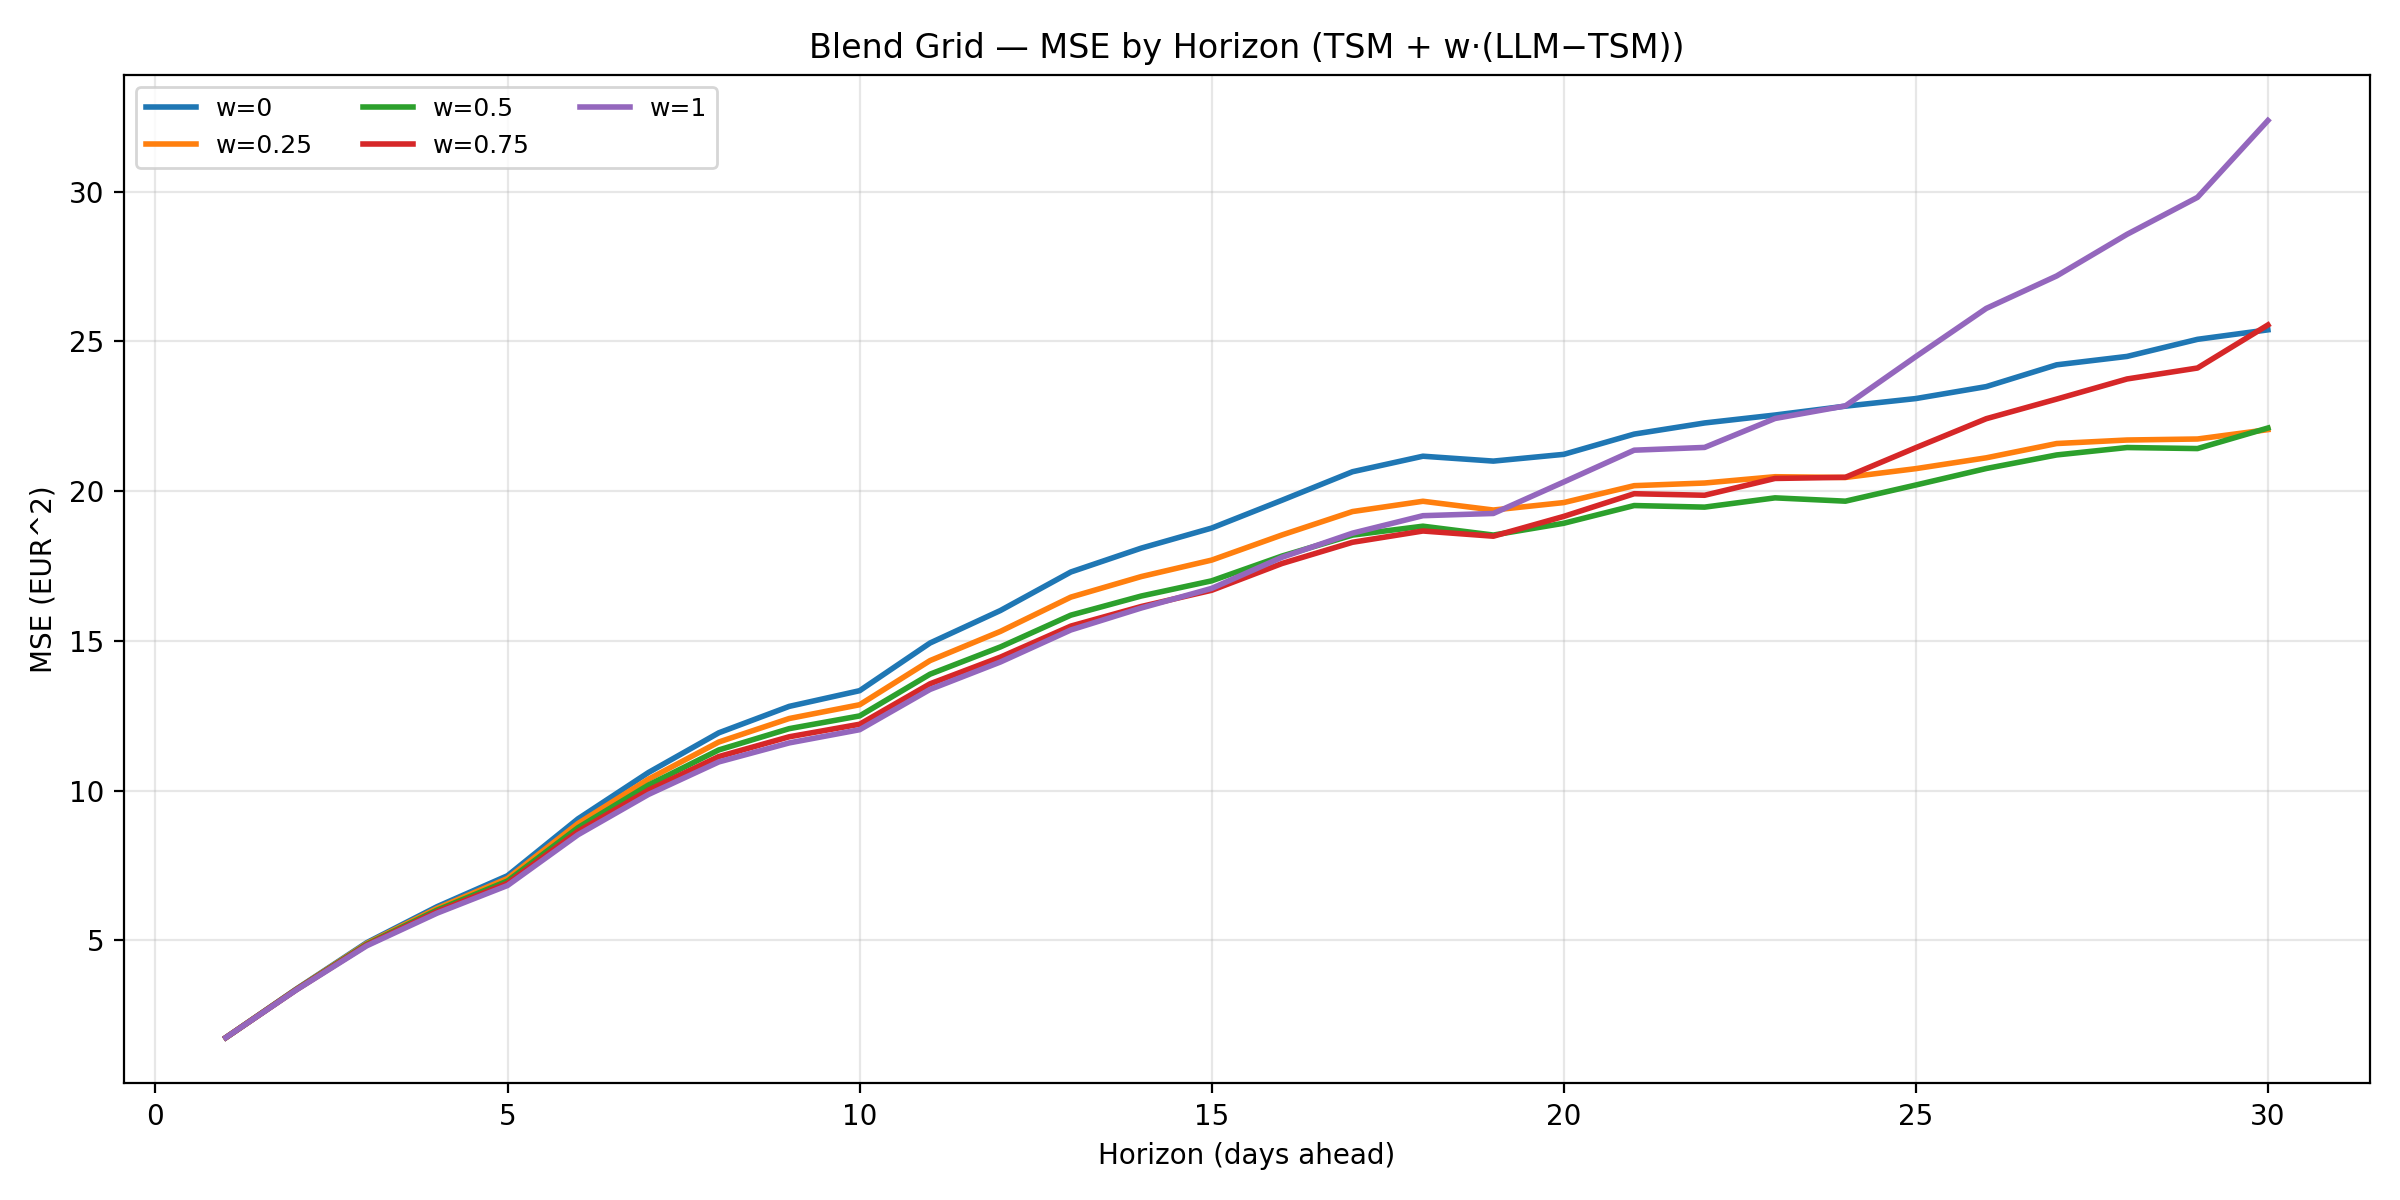

Data behind this chart, as committed beside it:
w, horizon, mse
0.0, 1, 1.752
0.25, 1, 1.752
0.5, 1, 1.752
0.75, 1, 1.752
1.0, 1, 1.752
0.0, 2, 3.373
0.25, 2, 3.365
0.5, 2, 3.358
0.75, 2, 3.35
1.0, 2, 3.343
0.0, 3, 4.922
0.25, 3, 4.895
0.5, 3, 4.868
0.75, 3, 4.842
1.0, 3, 4.817
0.0, 4, 6.125
0.25, 4, 6.067
0.5, 4, 6.011
0.75, 4, 5.959
1.0, 4, 5.908
0.0, 5, 7.159
0.25, 5, 7.067
0.5, 5, 6.982
0.75, 5, 6.903
1.0, 5, 6.832
0.0, 6, 9.057
0.25, 6, 8.902
0.5, 6, 8.762
0.75, 6, 8.636
1.0, 6, 8.526
0.0, 7, 10.6
0.25, 7, 10.38
0.5, 7, 10.18
0.75, 7, 10.01
1.0, 7, 9.87
0.0, 8, 11.93
0.25, 8, 11.62
0.5, 8, 11.36
0.75, 8, 11.14
1.0, 8, 10.96
0.0, 9, 12.81
0.25, 9, 12.41
0.5, 9, 12.07
0.75, 9, 11.8
1.0, 9, 11.59
0.0, 10, 13.34
0.25, 10, 12.87
0.5, 10, 12.49
0.75, 10, 12.22
1.0, 10, 12.03
0.0, 11, 14.93
0.25, 11, 14.34
0.5, 11, 13.89
0.75, 11, 13.57
1.0, 11, 13.38
0.0, 12, 16.01
0.25, 12, 15.32
0.5, 12, 14.8
0.75, 12, 14.46
1.0, 12, 14.3
... 90 more rows
